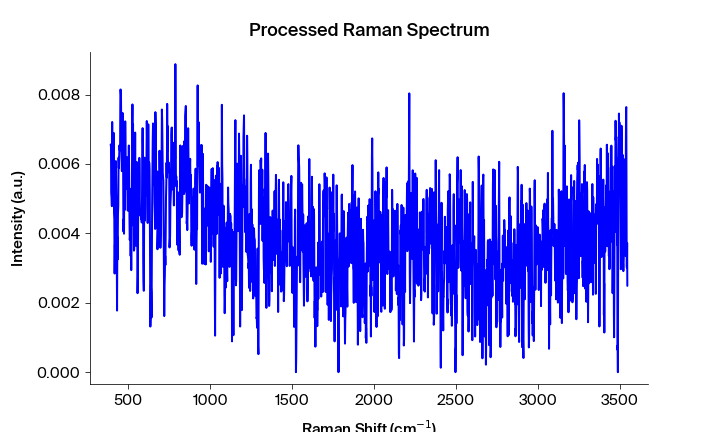

The data file committed next to this chart (first rows):
Pixels #, Intensity (a.u.), Wavelength (nm), Raman shift (cm-1), Raman shift (cm-1) adjusted, Filtered Intensity (a.u.), Baselined Filtered Intensity (a.u.)
0.0, 0.006563, 543.3, 391.8, 392.4, 0.005172, 0.004557
1.0, 0.006505, 543.4, 393.6, 394.3, 0.005172, 0.004557
2.0, 0.005172, 543.4, 395.5, 396.2, 0.005172, 0.004557
3.0, 0.00504, 543.5, 397.4, 398, 0.005172, 0.004557
4.0, 0.004784, 543.5, 399.2, 399.9, 0.005172, 0.004557
5.0, 0.00721, 543.6, 401.1, 401.7, 0.005227, 0.004612
6.0, 0.005233, 543.7, 402.9, 403.6, 0.005233, 0.004618
7.0, 0.005227, 543.7, 404.8, 405.4, 0.005471, 0.004856
8.0, 0.005471, 543.8, 406.7, 407.3, 0.005471, 0.004856
9.0, 0.006313, 543.8, 408.5, 409.2, 0.005471, 0.004856
10.0, 0.006896, 543.9, 410.4, 411, 0.005471, 0.004856
11.0, 0.004592, 543.9, 412.2, 412.9, 0.004592, 0.003977
12.0, 0.004412, 544, 414.1, 414.7, 0.004412, 0.003797
13.0, 0.002843, 544, 416, 416.6, 0.003676, 0.003061
14.0, 0.003676, 544.1, 417.8, 418.4, 0.003676, 0.003061
15.0, 0.002889, 544.1, 419.7, 420.3, 0.003676, 0.003061
16.0, 0.005468, 544.2, 421.5, 422.1, 0.005468, 0.004853
17.0, 0.006084, 544.3, 423.4, 424, 0.005468, 0.004853
18.0, 0.005507, 544.3, 425.2, 425.9, 0.005468, 0.004853
19.0, 0.004741, 544.4, 427.1, 427.7, 0.004741, 0.004126
20.0, 0.003624, 544.4, 428.9, 429.6, 0.003893, 0.003278
21.0, 0.001775, 544.5, 430.8, 431.4, 0.003624, 0.00301
22.0, 0.003893, 544.5, 432.7, 433.3, 0.003624, 0.00301
23.0, 0.003249, 544.6, 434.5, 435.1, 0.003893, 0.003278
24.0, 0.004543, 544.6, 436.4, 437, 0.004543, 0.003928
25.0, 0.004796, 544.7, 438.2, 438.8, 0.004796, 0.004181
26.0, 0.006182, 544.8, 440.1, 440.7, 0.005883, 0.005268
27.0, 0.005883, 544.8, 441.9, 442.5, 0.006182, 0.005567
28.0, 0.006252, 544.9, 443.8, 444.4, 0.006252, 0.005637
29.0, 0.006539, 544.9, 445.6, 446.2, 0.006389, 0.005774
30.0, 0.006389, 545, 447.5, 448.1, 0.006411, 0.005796
31.0, 0.006411, 545, 449.3, 449.9, 0.006539, 0.005924
32.0, 0.008147, 545.1, 451.2, 451.8, 0.007995, 0.00738
33.0, 0.008144, 545.1, 453, 453.6, 0.007995, 0.00738
34.0, 0.007995, 545.2, 454.9, 455.5, 0.007995, 0.00738
35.0, 0.006774, 545.2, 456.7, 457.3, 0.006774, 0.006159
36.0, 0.006142, 545.3, 458.6, 459.1, 0.006432, 0.005817
37.0, 0.005794, 545.4, 460.4, 461, 0.006432, 0.005817
38.0, 0.006432, 545.4, 462.3, 462.8, 0.006432, 0.005817
39.0, 0.007473, 545.5, 464.1, 464.7, 0.006432, 0.005817
40.0, 0.006689, 545.5, 466, 466.5, 0.006432, 0.005817
41.0, 0.006136, 545.6, 467.8, 468.4, 0.006136, 0.005521
42.0, 0.004055, 545.6, 469.6, 470.2, 0.004412, 0.003797
43.0, 0.004412, 545.7, 471.5, 472.1, 0.004412, 0.003797
44.0, 0.003991, 545.7, 473.3, 473.9, 0.004412, 0.003797
45.0, 0.005755, 545.8, 475.2, 475.7, 0.004671, 0.004056
46.0, 0.004671, 545.9, 477, 477.6, 0.005233, 0.004618
47.0, 0.005233, 545.9, 478.9, 479.4, 0.005755, 0.00514
48.0, 0.007229, 546, 480.7, 481.3, 0.005547, 0.004932
49.0, 0.00627, 546, 482.6, 483.1, 0.005736, 0.005121
50.0, 0.005547, 546.1, 484.4, 485, 0.005736, 0.005121
51.0, 0.005736, 546.1, 486.2, 486.8, 0.005547, 0.004932
52.0, 0.005401, 546.2, 488.1, 488.6, 0.005547, 0.004932
53.0, 0.005291, 546.2, 489.9, 490.5, 0.005401, 0.004786
54.0, 0.006194, 546.3, 491.8, 492.3, 0.005291, 0.004676
55.0, 0.005279, 546.3, 493.6, 494.2, 0.005279, 0.004664
56.0, 0.004668, 546.4, 495.5, 496, 0.005279, 0.004664
57.0, 0.004653, 546.5, 497.3, 497.8, 0.005279, 0.004664
58.0, 0.005593, 546.5, 499.1, 499.7, 0.005593, 0.004978
59.0, 0.005916, 546.6, 501, 501.5, 0.005782, 0.005167
... 1,988 more rows
